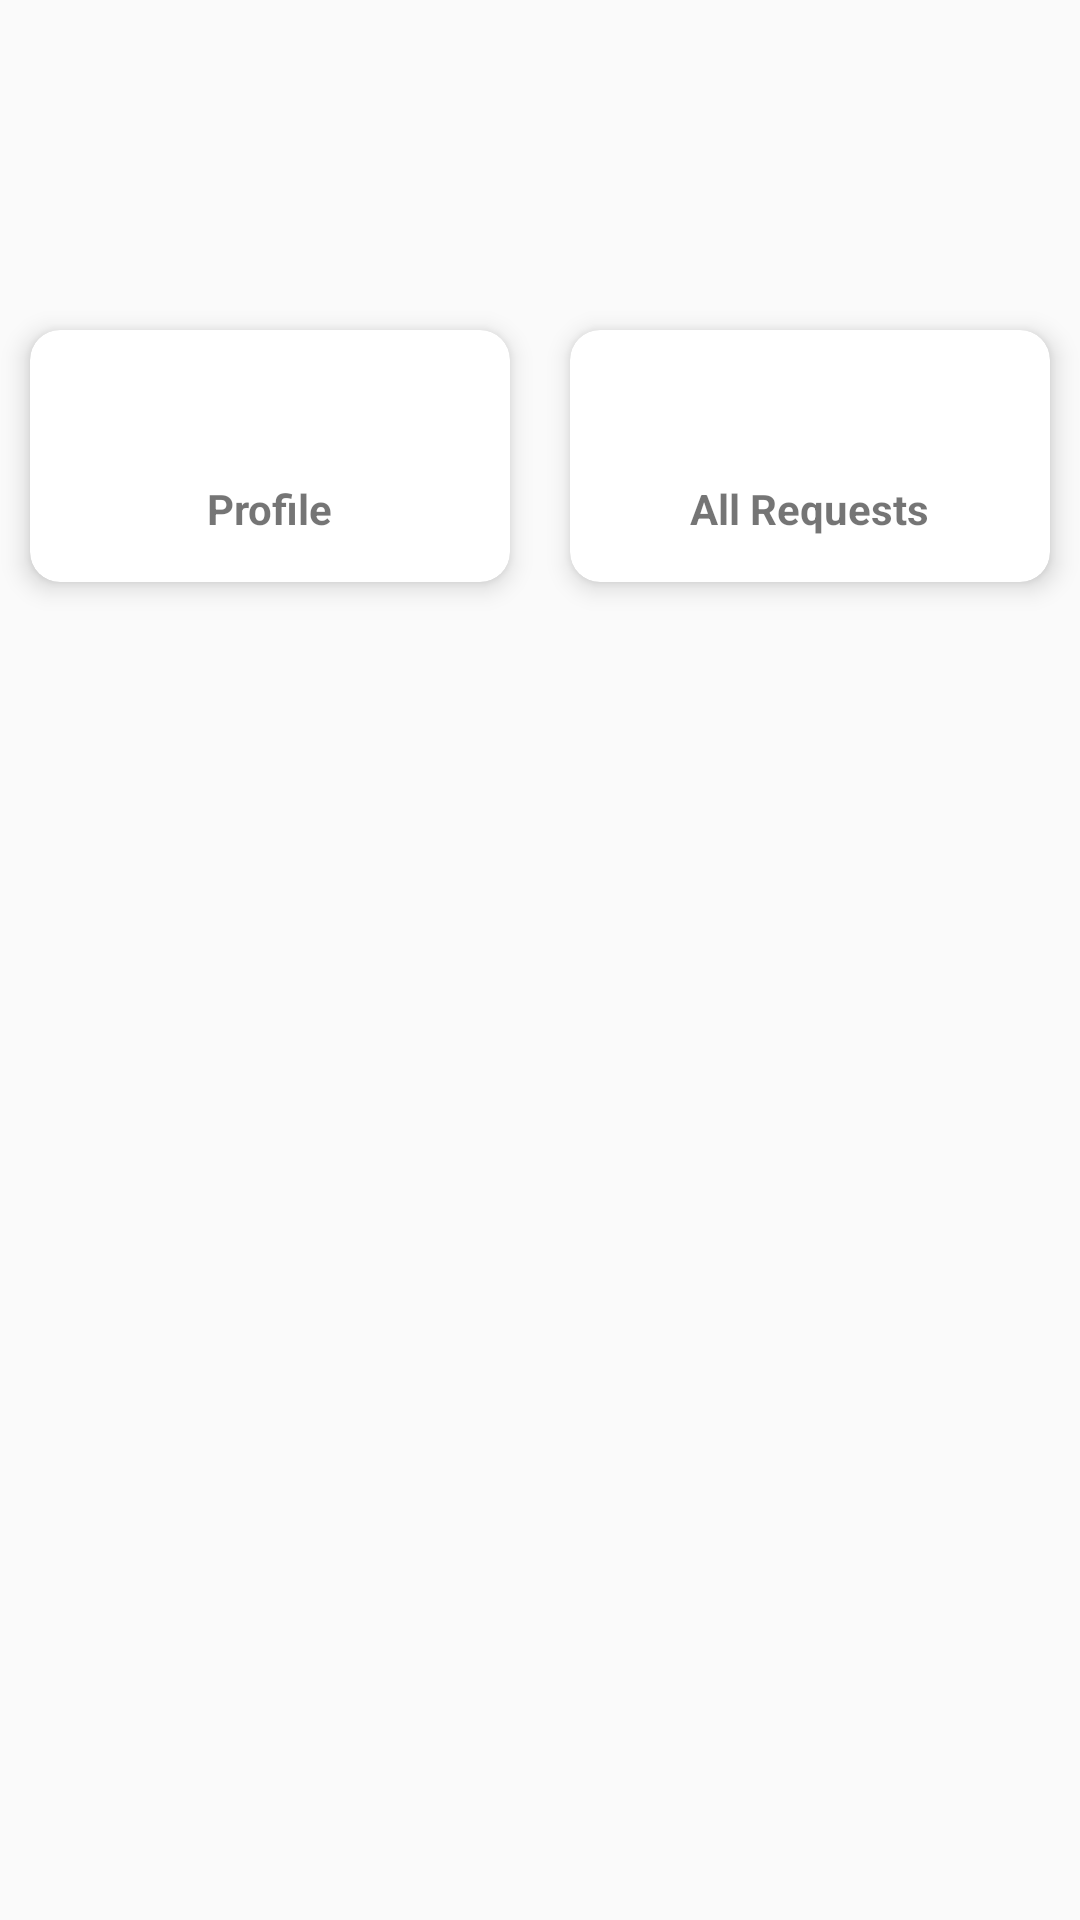

Produce the Android XML layout that renders to this screen, including the resource entries it uses.
<!-- AndroidManifest.xml: application theme AppTheme -->
<!-- res/layout/fragment_dashboard.xml -->
<?xml version="1.0" encoding="utf-8"?>
<LinearLayout xmlns:android="http://schemas.android.com/apk/res/android"
    xmlns:tools="http://schemas.android.com/tools"
    android:layout_width="match_parent"
    android:layout_height="match_parent"
    android:orientation="vertical"
    android:gravity="center_horizontal"
    xmlns:app="http://schemas.android.com/apk/res-auto"
    tools:context=".fragments.DashboardFragment">


    <LinearLayout
        android:layout_width="match_parent"
        android:layout_height="wrap_content"
        android:layout_marginTop="100dp"
        android:orientation="horizontal"
        android:gravity="center">

        <androidx.cardview.widget.CardView
            android:layout_width="match_parent"
            android:id="@+id/cv1"
            android:layout_weight="1"
            android:layout_height="match_parent"
            app:cardElevation="5dp"
            app:cardCornerRadius="10dp"
            android:layout_margin="10dp"
            android:clickable="true"
            android:padding="10dp"
            android:focusable="true">

            <LinearLayout
                android:layout_width="match_parent"
                android:layout_height="match_parent"
                android:orientation="vertical"
                android:padding="10dp"
                android:gravity="center">

                <ImageView
                    android:layout_width="wrap_content"
                    android:layout_height="wrap_content"
                    android:padding="10dp"
                    android:layout_margin="10dp"
                    android:background="@drawable/profile"
                    />

                <TextView
                    android:layout_width="wrap_content"
                    android:layout_height="wrap_content"
                    android:text="Profile"
                    android:layout_marginBottom="5dp"
                    android:textStyle="bold"
                    />
            </LinearLayout>


        </androidx.cardview.widget.CardView>

        <androidx.cardview.widget.CardView
            android:layout_width="match_parent"
            android:id="@+id/cv1"
            android:layout_weight="1"
            android:layout_height="match_parent"
            app:cardElevation="5dp"
            app:cardCornerRadius="10dp"
            android:layout_margin="10dp"
            android:clickable="true"
            android:padding="10dp"
            android:focusable="true">

            <LinearLayout
                android:layout_width="match_parent"
                android:layout_height="match_parent"
                android:orientation="vertical"
                android:padding="10dp"
                android:gravity="center">

                <ImageView
                    android:layout_width="wrap_content"
                    android:layout_height="wrap_content"
                    android:padding="10dp"
                    android:layout_margin="10dp"
                    android:background="@drawable/health"
                    />

                <TextView
                    android:layout_width="wrap_content"
                    android:layout_height="wrap_content"
                    android:text="All Requests"
                    android:layout_marginBottom="5dp"
                    android:textStyle="bold"
                    />
            </LinearLayout>


        </androidx.cardview.widget.CardView>




    </LinearLayout>

</LinearLayout>
<!-- resources referenced by this layout -->
<resources>
  <style name="AppTheme" parent="Theme.AppCompat.Light.DarkActionBar">
          
          <item name="colorPrimary">@color/colorPrimary</item>
          <item name="colorPrimaryDark">@color/colorPrimaryDark</item>
          <item name="colorAccent">@color/colorAccent</item>
      </style>
  <color name="colorPrimary">#64b5f6</color>
  <color name="colorPrimaryDark">#2286c3</color>
  <color name="colorAccent">#03DAC5</color>
</resources>
